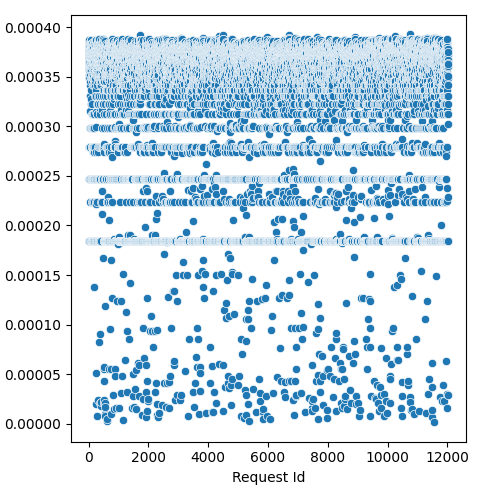

The table this chart was drawn from, first rows:
Request Id, prefill_time_execution_plus_preemption_n…
4, 0.0003805
3, 0.0003718
5, 0.0003782
8, 0.0003824
0, 0.0003805
1, 0.0003646
6, 0.0003846
7, 0.0003825
9, 0.000384
2, 0.0003809
14, 0.0003809
10, 0.0003697
16, 0.0001844
13, 0.0002788
22, 0.000358
15, 0.0003628
19, 0.0003728
24, 0.0003714
17, 0.0003691
21, 0.0003585
20, 0.0003824
12, 0.0003519
25, 0.0003851
23, 0.0003756
11, 0.0003858
18, 0.0003876
26, 0.0002468
28, 0.0003565
27, 0.000349
36, 0.0002985
33, 0.0003614
37, 0.0002468
32, 0.0003446
31, 0.0003719
34, 0.0003777
35, 0.0003728
29, 0.000365
30, 0.0003755
44, 0.0003628
45, 0.0003751
43, 0.0002468
42, 0.0003677
41, 0.0003703
39, 0.0002788
38, 0.0003304
40, 0.0002788
57, 0.0003416
56, 0.0003725
52, 0.0003614
47, 0.0001844
58, 0.0003157
48, 0.0003456
59, 0.000224
46, 0.0003519
54, 0.0003719
51, 0.0003565
60, 0.0003756
49, 0.0003768
55, 0.0003827
53, 0.000377
... 11,971 more rows
